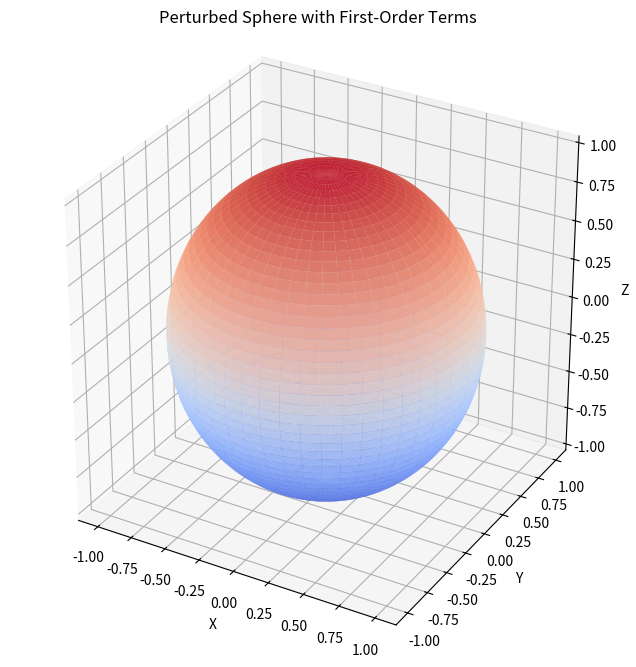

Generate this figure with matplotlib:
import numpy as np
import matplotlib.pyplot as plt
from mpl_toolkits.mplot3d import Axes3D

# Define spherical harmonics
def Y_1m1(theta, phi):
    return np.sqrt(3 / (8 * np.pi)) * np.sin(theta) * np.exp(-1j * phi)

def Y_10(theta, phi):
    return np.sqrt(3 / (4 * np.pi)) * np.cos(theta)

def Y_11(theta, phi):
    return -np.sqrt(3 / (8 * np.pi)) * np.sin(theta) * np.exp(1j * phi)

# Perturbation magnitude
epsilon = 1e-6

# Amplitudes for first-order harmonics (arbitrary small perturbation values)
a_1m1 = epsilon
a_10 = epsilon
a_11 = epsilon

# Generate spherical coordinates
theta = np.linspace(0, np.pi, 100)  # Polar angle
phi = np.linspace(0, 2 * np.pi, 100)  # Azimuthal angle
theta_grid, phi_grid = np.meshgrid(theta, phi)

# Compute f(theta, phi) with perturbations
f_theta_phi = 1 + a_1m1 * Y_1m1(theta_grid, phi_grid) + \
                  a_10 * Y_10(theta_grid, phi_grid) + \
                  a_11 * Y_11(theta_grid, phi_grid)

# Resolve the real part (ignore imaginary for visualization)
f_theta_phi_real = np.real(f_theta_phi)

# Map to Cartesian coordinates
x = f_theta_phi_real * np.sin(theta_grid) * np.cos(phi_grid)
y = f_theta_phi_real * np.sin(theta_grid) * np.sin(phi_grid)
z = f_theta_phi_real * np.cos(theta_grid)

# Plot the perturbed sphere
fig = plt.figure(figsize=(10, 8))
ax = fig.add_subplot(111, projection='3d')
surf = ax.plot_surface(x, y, z, cmap='coolwarm', alpha=0.8)

# Enhance the visualization
ax.set_box_aspect([1, 1, 1])  # Equal aspect ratio
ax.set_title("Perturbed Sphere with First-Order Terms")
ax.set_xlabel("X")
ax.set_ylabel("Y")
ax.set_zlabel("Z")
plt.show()
